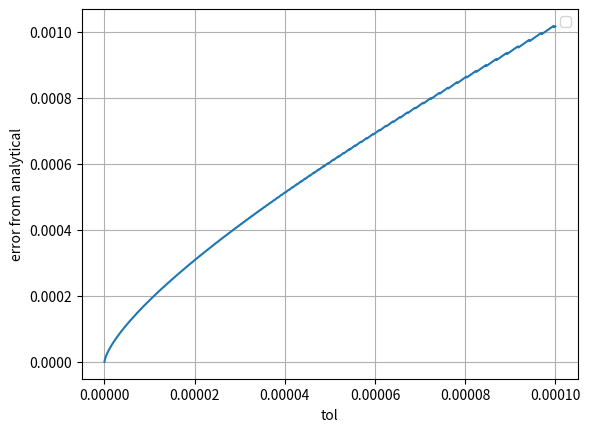
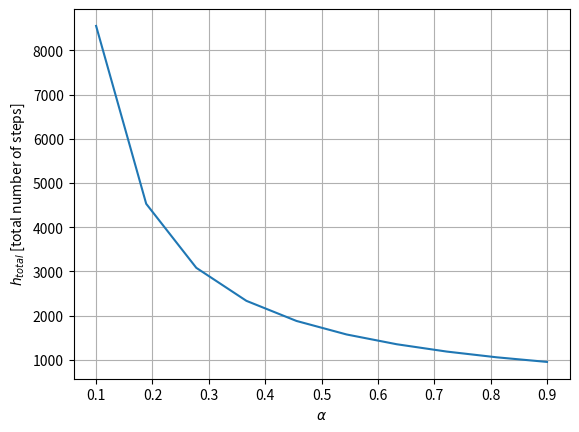

Write Python code to recreate these figures, in order.
import numpy as np
import matplotlib.pyplot as plt
from scipy.integrate import solve_bvp
import time

#Runge-Kutta metode
def RK(x_init,x_end,y_init,h0,tol,f,alpha):
    h = [h0]
    h_with_discarded = [h0]
    x = [x_init]
    y_1 = [y_init[0]]
    y_2 = [y_init[1]]
    n = 0
    
    while x_end - x[n] > 0:
        y_cur = np.array([y_1[n], y_2[n]])
        h[n] = min(h[n],x_end - x[n])
    
        k_1= f(x[n], y_cur)
        k_2 = f(x[n] + 1/2*h[n], y_cur + 1/2*h[n]*k_1)
        k_3 = f(x[n] + 3/4*h[n], y_cur + 3/4*h[n]*k_2)
        y_new = y_cur + 1/9*h[n]*(2*k_1 + 3*k_2 + 4*k_3)

        k_4 = f(x[n]+h[n],y_new)
        z_new = y_cur + 1/24*h[n]*(7*k_1 + 6*k_2 + 8*k_3 + 3*k_4)
        
        est = np.sqrt(np.sum((y_new - z_new)**2))
        x.append(x[n] + h[n])
        y_1.append(y_new[0])
        y_2.append(y_new[1])
        h_with_discarded.append(alpha*h[n-1]*(tol/est)**(1/3))
        if est < tol:
            n = n + 1
        h.append(alpha*h[n-1]*(tol/est)**(1/3))

    return x, y_1,y_2, h, len(h), h_with_discarded

#funsjon som brukes i oppgave 1c -1f
def f(x,y):
    return np.array([y[1],-4*np.sin(2*x)])

        
def oppg_c():
    x_init = 0
    x_end = 2*np.pi
    alpha = 0.8
    tol = 10**-7
    y_init = np.array([0.,2.])
    h0 = 0.001
    x, y_1, y_2, h, h_tot, h, h_w_disc = RK(x_init, x_end, y_init, h0, tol, f, alpha)

    
    plt.plot(x, y_1, label = 'y(x)')
    plt.plot(x, y_2, label = r"$y'(x)$")
    plt.xlabel("x")
    plt.grid()
    plt.legend()
    plt.show()

    plt.plot(x, h, label = 'steglengde')
    plt.xlabel("x")
    plt.ylabel("h")
    plt.grid()
    plt.legend()
    plt.show()

    fig, ax1 = plt.subplots()
    ax1.plot(x, y_1, label = 'y(x)')
    plt.grid()
    ax2 = ax1.twinx()
    ax2.plot(x, h, color = 'g', label = 'steglengde')
    plt.legend()
    plt.show()




def y_anal(x):
    return np.sin(2*np.array(x))

def oppg_d():

    x_init = 0
    x_end = 2*np.pi
    y_init = np.array([0.,2.])
    h0 = 0.001
    alpha = 0.8

    tol_list_len = 1000
    tol_list = np.linspace(10**(-9),10**(-4),tol_list_len)
    error_list =[]

    for tol in tol_list:
        x, y_1_built, y_2, h, h_tot, h_w_disc = RK(x_init, x_end, y_init, h0, tol, f, alpha)

        error_list.append(np.sum(np.absolute(y_anal(x) - y_1_built)))
        
    plt.plot(tol_list, error_list)
    plt.xlabel('tol')
    plt.ylabel('error from analytical')
    plt.grid()
    plt.legend()
    plt.show()

    ############################################################################################
    tol = 10**-7
    alpha_list_len = 10
    list_alpha = np.linspace(0.1,0.9,alpha_list_len)
    h_tot_w_disc_list = []

    for alpha in list_alpha:
        x, y_1, y_2, h, h_tot, h_w_disc = RK(x_init, x_end, y_init, h0, tol, f, alpha)
        h_tot_w_disc_list.append(len(h_w_disc))

    plt.plot(list_alpha,h_tot_w_disc_list)
    plt.ylabel(r'$h_{total}$ [total number of steps]')
    plt.xlabel(r'$\alpha$')
    plt.grid()
    plt.show()

oppg_d()
    

def g(z):
    return z + np.sin(z) + np.cos(z)

def secant(g, z_0, z_1, tol):
    z = [z_0,z_1]
    n = 1
    while np.absolute(z[n-1] - z[n]) >= tol:
        z.append((z[n-1]*g(z[n]) - z[n]*g(z[n-1]))/(g(z[n]) - g(z[n-1])))
        n = n + 1
    return z

def oppg_e():
    z = secant(g,12,10,10**(-7))
    print(f'The root of g is {z[-1]}')
    
    if g(z[-1]) == 0:
        print('z found gives 0')
    elif np.abs(g(z[-1])) < 1e-15:
        print('g(z) aint 0 exactly, but it sure is darn close')

#Boundry value problem solver
def BVP(x_init, x_end, f):
    b_0 = 10
    b_1 = 5
    tol = 10**(-7)
    alpha = 0.8
    tol = 10**-7
    h0 = 0.001
    
    def y_at_end(b):
        x, y_1, y_2, h, h_tot, h_w_disc = RK(x_init, x_end, np.array([0,b]), h0, tol, f, alpha)
        return y_1[-1]
    b_cor = secant(y_at_end, b_0, b_1, tol)
    x_list = []
    y_list = []

    for z in b_cor:
        y_init = np.array([0.,z])
        x, y_1, y_2, h, h_tot, h_w_disc = RK(x_init, x_end, y_init, h0, tol, f, alpha)
        x_list.append(x)
        y_list.append(y_1)

    return  x_list, y_list, b_cor, x_list[-1], x_list[-1]

def oppg_f():
    x_list, y_list, z = BVP(0,2*np.pi,f)
    
    for x in range(len(z)):
        plt.plot(x_list[x],y_list[x], linewidth = 2 - x/10, linestyle = '--', label = f'z[{x}]')
    plt.grid()
    plt.legend()
    plt.show()



#Funksjon som brukes i 1g og 1h
def F(x,y):
    return np.array([y[1],y[0] + np.sin(x)])


def oppg_g():
    x_list, y_list, z = BVP(0,12, F)
    plt.plot(x_list[-1],y_list[-1], label = 'BVP')
    plt.grid()
    plt.show()

    


def bc(ya, yb):
    return np.array([ya[0], yb[0]]) 

def oppg_h():
    t_own_start = time.perf_counter()
    x_list, y_list, z, x_sol, y_sol = BVP(0,12, F)
    t_own_end = time.perf_counter()
    t_own = t_own_end - t_own_start
    
    x = np.linspace(0,12,len(y_sol))
    y_a = np.zeros((2, x.size))

    t_sci_start = time.perf_counter()
    res = solve_bvp(F, bc, x, y_a)
    t_sci_end = time.perf_counter()
    t_sci = t_sci_end - t_sci_start

    y = res['y']

    print(f'built BVP solver: {t_own} \n scipy BVP solver: {t_sci}')

    plt.plot(x, y[0])
    plt.show()

    plt.plot(x_sol, y_list[-1] - y[0])
    plt.grid()
    plt.show()
